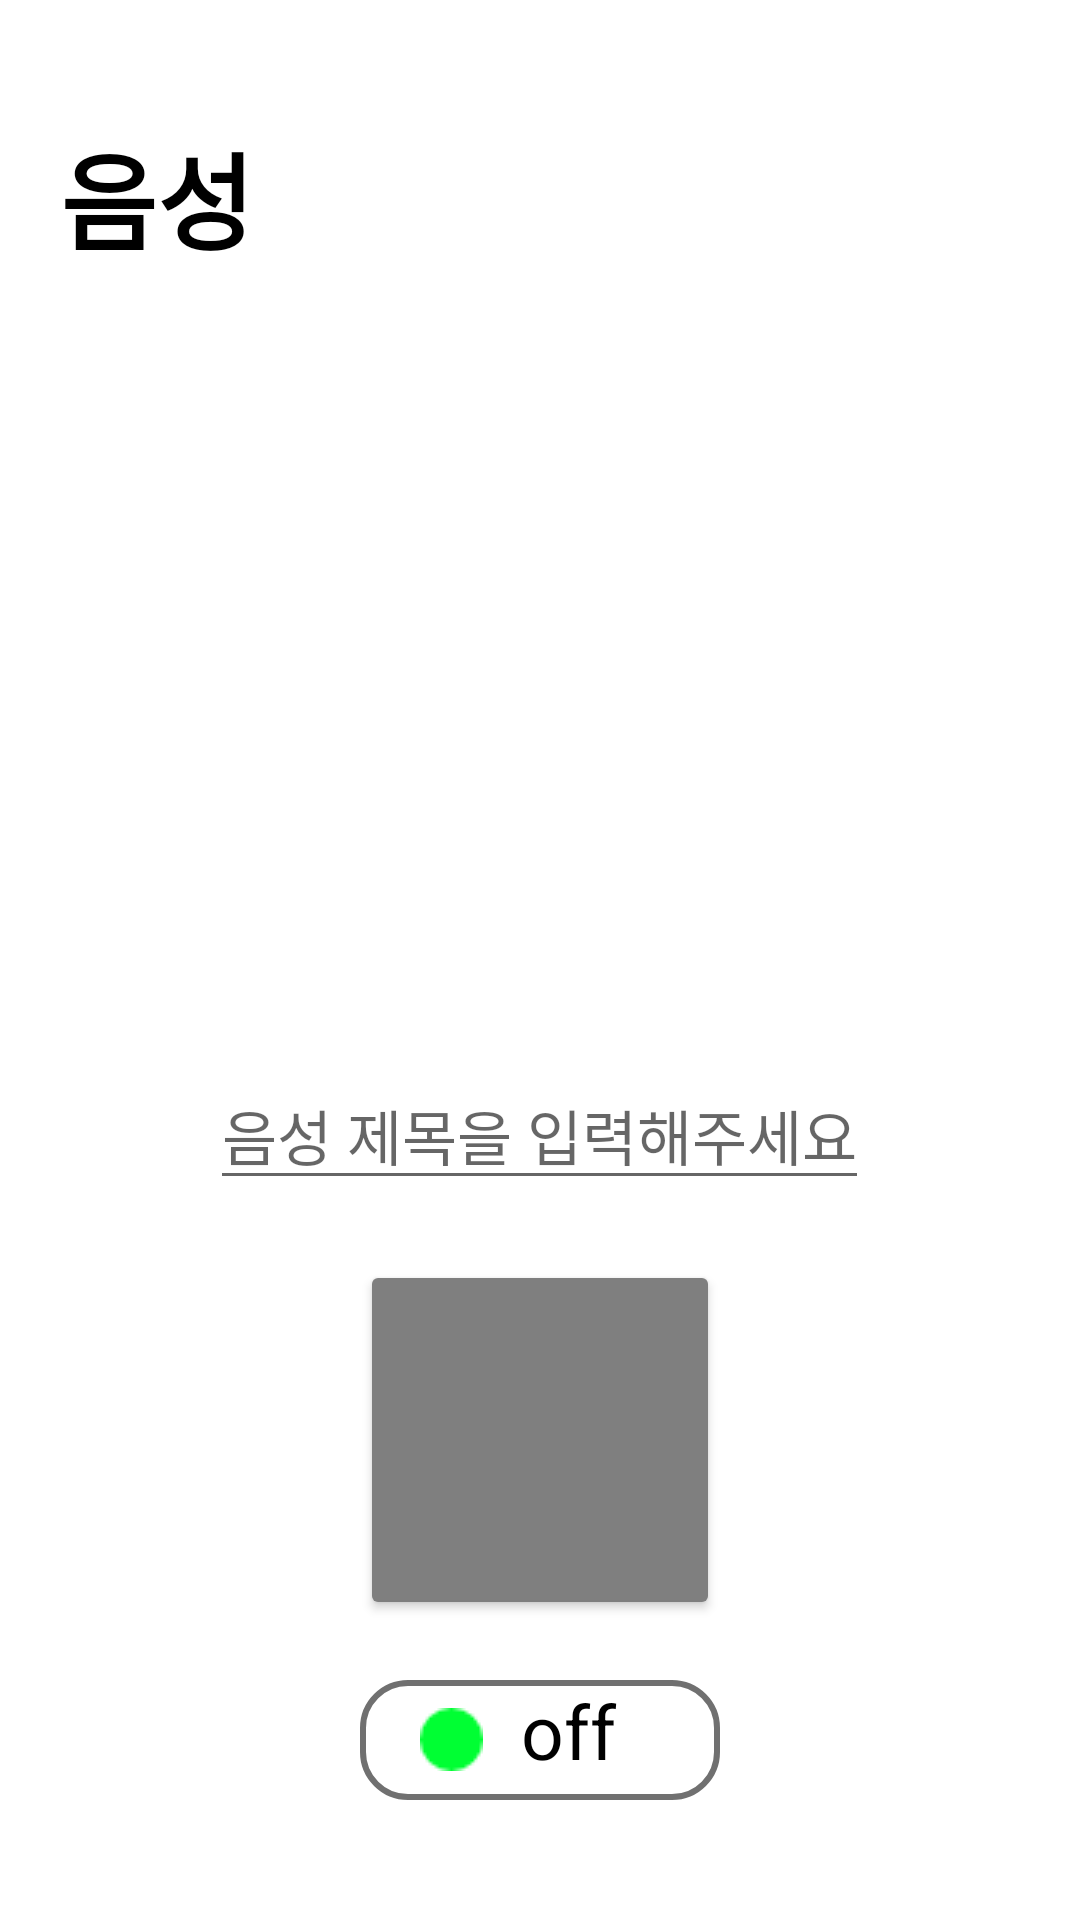

Android layout source for this screen:
<!-- AndroidManifest.xml: application theme Theme.HSCAndroid -->
<!-- res/layout/fragment_voice.xml -->
<?xml version="1.0" encoding="utf-8"?>
<LinearLayout xmlns:android="http://schemas.android.com/apk/res/android"
    xmlns:tools="http://schemas.android.com/tools"
    android:layout_width="match_parent"
    android:layout_height="match_parent"
    android:orientation="vertical"
    android:paddingLeft="20dp"
    android:paddingRight="20dp"
    tools:context=".network.Ui.VoiceFragment">

    <TextView
        android:layout_width="wrap_content"
        android:layout_height="wrap_content"
        android:layout_marginTop="40dp"
        android:text="음성"
        android:textColor="@color/black"
        android:textSize="35sp"
        android:textStyle="bold" />

    <ImageView
        android:id="@+id/voice_photo_imageView"
        android:visibility="gone"
        android:layout_width="350dp"
        android:layout_height="300dp"
        android:layout_gravity="center" />

    <androidx.recyclerview.widget.RecyclerView
        android:id="@+id/voice_recyclerView"
        android:layout_width="match_parent"
        android:layout_height="0dp"
        android:layout_marginTop="20dp"
        android:layout_weight="1" />

    <EditText
        android:id="@+id/voice_title_edit"
        android:layout_width="wrap_content"
        android:layout_height="wrap_content"
        android:layout_gravity="center"
        android:layout_marginTop="20dp"
        android:layout_marginBottom="20dp"
        android:hint="음성 제목을 입력해주세요"
        android:textColor="@color/black"
        android:textSize="20sp" />

    <Button
        android:id="@+id/voice_recording_btn"
        android:layout_width="120dp"
        android:layout_height="120dp"
        android:layout_gravity="center"
        android:backgroundTint="#7F7F7F"
        android:src="@drawable/icon_sound" />

    <TextView
        android:id="@+id/voice_recording_txt"
        android:layout_width="120dp"
        android:layout_height="40dp"
        android:layout_gravity="center"
        android:layout_marginTop="20dp"
        android:layout_marginBottom="40dp"
        android:background="@drawable/voice_state_btn"
        android:drawableLeft="@drawable/icon_on"
        android:paddingLeft="20dp"
        android:text="  off"
        android:textColor="@color/black"
        android:textSize="25sp" />


</LinearLayout>
<!-- resources referenced by this layout -->
<resources>
  <!-- drawable icon_on: png bitmap (drawable-v24, 449 bytes) -->
  <!-- drawable icon_sound: png bitmap (drawable-v24, 3611 bytes) -->
  <!-- drawable voice_state_btn (drawable-v24) -->
  <?xml version="1.0" encoding="utf-8"?>
  <shape xmlns:android="http://schemas.android.com/apk/res/android"
      android:shape="rectangle">
  
      <corners
          android:radius="15dp" />
  
      <solid
          android:color="#ffffff" />
  
      <stroke
          android:color="#707070"
          android:width="2dp" />
  
  </shape>
  <style name="Theme.HSCAndroid" parent="Theme.MaterialComponents.DayNight.DarkActionBar">
          
          <item name="colorPrimary">@color/purple_500</item>
          <item name="colorPrimaryVariant">@color/purple_700</item>
          <item name="colorOnPrimary">@color/white</item>
          
          <item name="colorSecondary">@color/teal_200</item>
          <item name="colorSecondaryVariant">@color/teal_700</item>
          <item name="colorOnSecondary">@color/black</item>
          
          <item name="android:statusBarColor" tools:targetApi="l">?attr/colorPrimaryVariant</item>
          
      </style>
  <!-- not gathered from this repository: default colours our renderer supplied (Android Studio template values) -->
  <color name="purple_500">#FF6200EE</color>
  <color name="purple_700">#FF3700B3</color>
  <color name="teal_200">#FF03DAC5</color>
  <color name="teal_700">#FF018786</color>
  <color name="black">#FF000000</color>
  <color name="white">#FFFFFFFF</color>
</resources>
